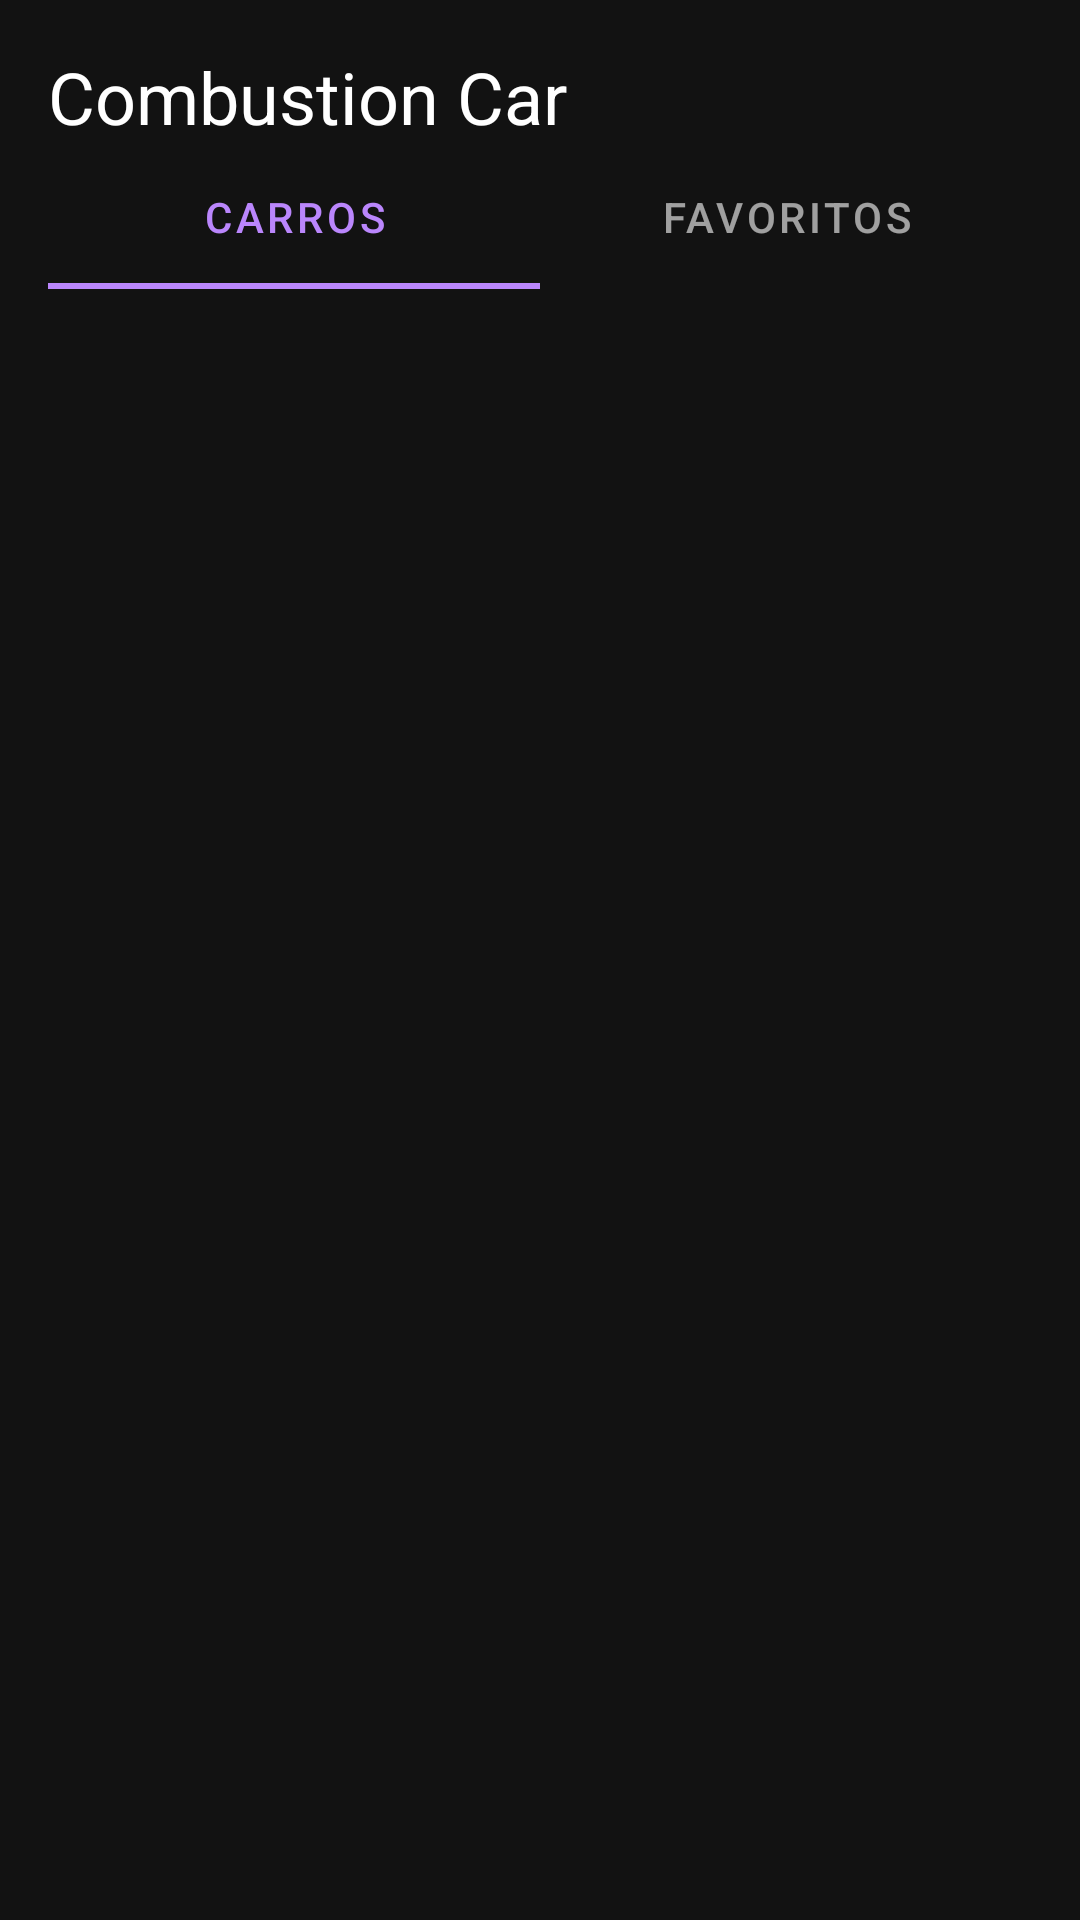

Produce the Android XML layout that renders to this screen, including the resource entries it uses.
<!-- AndroidManifest.xml: activity theme Theme.MaterialComponents.NoActionBar -->
<!-- res/layout/activity_main.xml -->
<?xml version="1.0" encoding="utf-8"?>
<androidx.constraintlayout.widget.ConstraintLayout xmlns:android="http://schemas.android.com/apk/res/android"
    xmlns:app="http://schemas.android.com/apk/res-auto"
    xmlns:tools="http://schemas.android.com/tools"
    android:id="@+id/main"
    android:layout_width="match_parent"
    android:layout_height="match_parent"
    tools:context=".ui.MainActivity">

    <com.google.android.material.tabs.TabLayout
        android:id="@+id/tl_tap_layout"
        android:layout_width="match_parent"
        android:layout_height="wrap_content"
        android:layout_marginStart="16dp"
        android:layout_marginEnd="16dp"
        app:layout_constraintStart_toStartOf="parent"
        app:layout_constraintTop_toBottomOf="@id/tv_titulo">

        <com.google.android.material.tabs.TabItem
            android:id="@+id/ti_tab_carros"
            android:layout_width="match_parent"
            android:layout_height="wrap_content"
            android:text="@string/carros"
            >

        </com.google.android.material.tabs.TabItem>

        <com.google.android.material.tabs.TabItem
            android:id="@+id/ti_tab_Favoritos"
            android:layout_width="match_parent"
            android:layout_height="wrap_content"
            android:text="@string/favoritos"
            >

        </com.google.android.material.tabs.TabItem>
    </com.google.android.material.tabs.TabLayout>

    <androidx.viewpager2.widget.ViewPager2
        android:id="@+id/vp_view_pager"
        android:layout_width="0dp"
        android:layout_height="0dp"
        app:layout_constraintTop_toBottomOf="@+id/tl_tap_layout"
        app:layout_constraintEnd_toEndOf="parent"
        app:layout_constraintStart_toStartOf="parent"
        app:layout_constraintBottom_toBottomOf="parent"
        />

    <TextView
        android:id="@+id/tv_titulo"
        android:layout_width="wrap_content"
        android:layout_height="wrap_content"
        android:layout_margin="16dp"
        android:text="@string/title"
        style="@style/TextAppearance.MaterialComponents.Headline5"
        app:layout_constraintLeft_toLeftOf="parent"
        app:layout_constraintTop_toTopOf="parent" />




</androidx.constraintlayout.widget.ConstraintLayout>
<!-- resources referenced by this layout -->
<resources>
  <string name="carros">Carros</string>
  <string name="favoritos">Favoritos</string>
  <string name="title">Combustion Car</string>
</resources>
